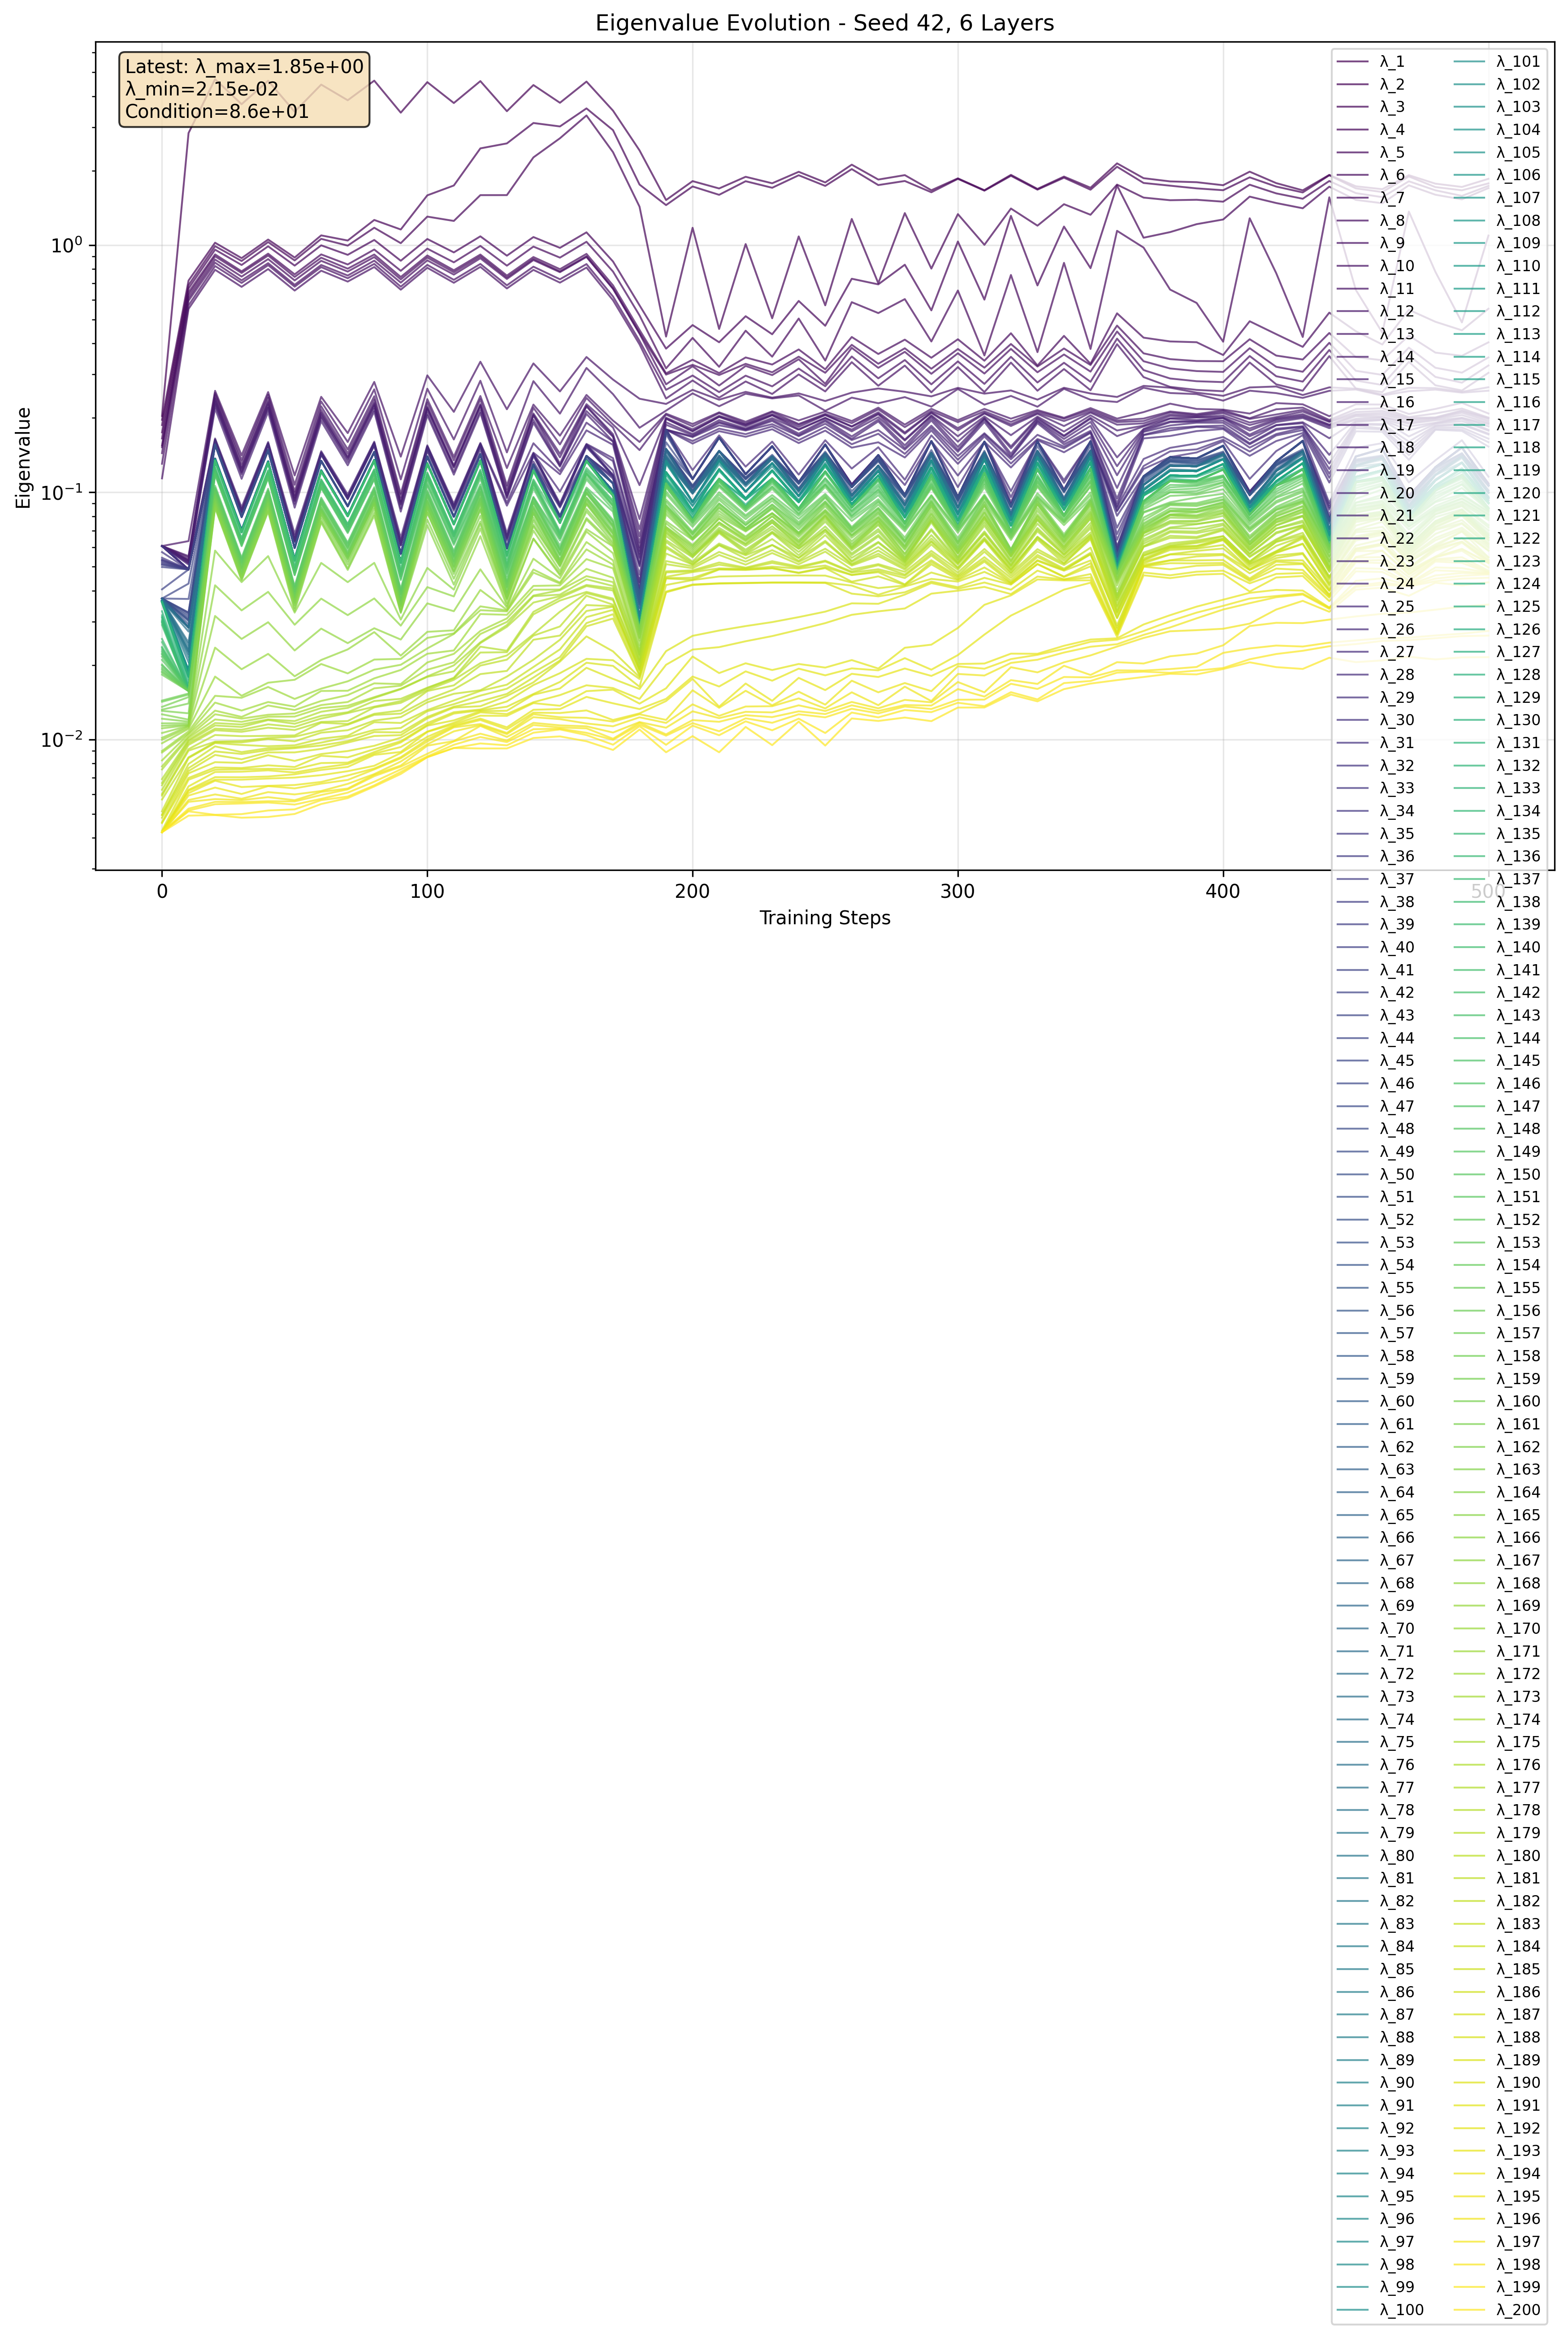

Source data for this figure (header and first rows):
step, eigenvalue_index, eigenvalue, log_eigenvalue
0, 1, 0.2036, -0.6912
0, 2, 0.1964, -0.707
0, 3, 0.187, -0.7281
0, 4, 0.1747, -0.7577
0, 5, 0.1651, -0.7823
0, 6, 0.1547, -0.8106
0, 7, 0.1521, -0.8178
0, 8, 0.144, -0.8417
0, 9, 0.1304, -0.8847
0, 10, 0.1138, -0.9438
0, 11, 0.0606, -1.218
0, 12, 0.0606, -1.218
0, 13, 0.0606, -1.218
0, 14, 0.0606, -1.218
0, 15, 0.0606, -1.218
0, 16, 0.0606, -1.218
0, 17, 0.0606, -1.218
0, 18, 0.0606, -1.218
0, 19, 0.0606, -1.218
0, 20, 0.0606, -1.218
0, 21, 0.0606, -1.218
0, 22, 0.0606, -1.218
0, 23, 0.0606, -1.218
0, 24, 0.0606, -1.218
0, 25, 0.0606, -1.218
0, 26, 0.0606, -1.218
0, 27, 0.0606, -1.218
0, 28, 0.0606, -1.218
0, 29, 0.0606, -1.218
0, 30, 0.0606, -1.218
0, 31, 0.0606, -1.218
0, 32, 0.0606, -1.218
0, 33, 0.05726, -1.242
0, 34, 0.05433, -1.265
0, 35, 0.05335, -1.273
0, 36, 0.05314, -1.275
0, 37, 0.05255, -1.279
0, 38, 0.05193, -1.285
0, 39, 0.05126, -1.29
0, 40, 0.05083, -1.294
0, 41, 0.04984, -1.302
0, 42, 0.04049, -1.393
0, 43, 0.03717, -1.43
0, 44, 0.03717, -1.43
0, 45, 0.03717, -1.43
0, 46, 0.03717, -1.43
0, 47, 0.03717, -1.43
0, 48, 0.03717, -1.43
0, 49, 0.03717, -1.43
0, 50, 0.03717, -1.43
0, 51, 0.03717, -1.43
0, 52, 0.03717, -1.43
0, 53, 0.03717, -1.43
0, 54, 0.03717, -1.43
0, 55, 0.03717, -1.43
0, 56, 0.03717, -1.43
0, 57, 0.03717, -1.43
0, 58, 0.03717, -1.43
0, 59, 0.03717, -1.43
0, 60, 0.03717, -1.43
... 10,140 more rows
